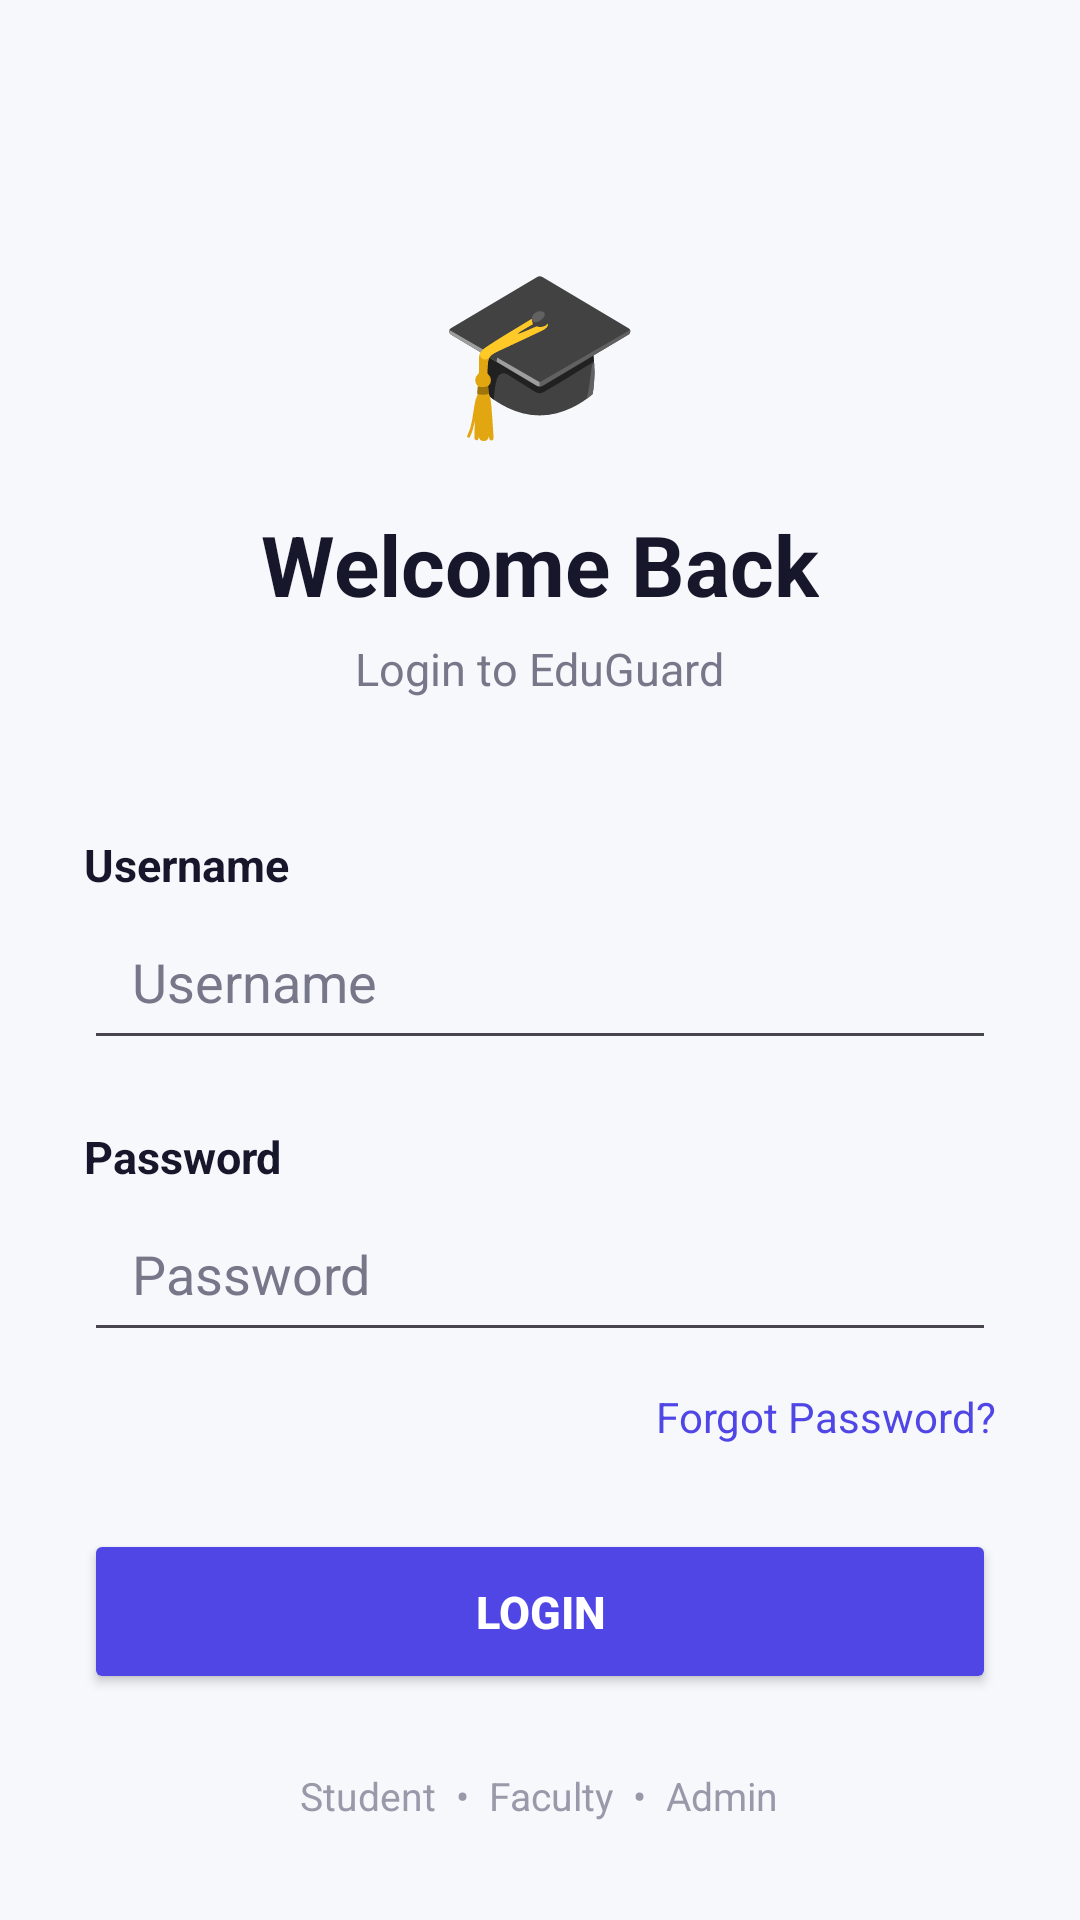

Write the Android layout XML for this screen, with the resource values it uses.
<!-- AndroidManifest.xml: application theme Theme.EduGaurd -->
<!-- res/layout/activity_login.xml -->
<?xml version="1.0" encoding="utf-8"?>
<ScrollView
    xmlns:android="http://schemas.android.com/apk/res/android"
    android:layout_width="match_parent"
    android:layout_height="match_parent"
    android:background="#F7F8FC"
    android:id="@+id/main">

    <LinearLayout
        android:layout_width="match_parent"
        android:layout_height="wrap_content"
        android:orientation="vertical"
        android:padding="28dp">

        

        <TextView
            android:layout_width="wrap_content"
            android:layout_height="wrap_content"
            android:layout_gravity="center_horizontal"
            android:layout_marginTop="50dp"
            android:text="🎓"
            android:textSize="55sp" />

        

        <TextView
            android:layout_width="wrap_content"
            android:layout_height="wrap_content"
            android:layout_gravity="center_horizontal"
            android:layout_marginTop="18dp"
            android:text="Welcome Back"
            android:textColor="#17172B"
            android:textSize="28sp"
            android:textStyle="bold" />

        <TextView
            android:layout_width="wrap_content"
            android:layout_height="wrap_content"
            android:layout_gravity="center_horizontal"
            android:layout_marginTop="6dp"
            android:text="Login to EduGuard"
            android:textColor="#77778A"
            android:textSize="15sp" />

        

        <TextView
            android:layout_width="wrap_content"
            android:layout_height="wrap_content"
            android:layout_marginTop="45dp"
            android:text="Username"
            android:textColor="#17172B"
            android:textSize="15sp"
            android:textStyle="bold" />

        <EditText
            android:id="@+id/etUsername"
            android:layout_width="match_parent"
            android:layout_height="55dp"
            android:hint="Username"
            android:textColor="#151528"
            android:textColorHint="#77778A"
            android:inputType="text"
            android:paddingStart="16dp"
            android:paddingEnd="16dp" />

        

        <TextView
            android:layout_width="wrap_content"
            android:layout_height="wrap_content"
            android:layout_marginTop="22dp"
            android:text="Password"
            android:textColor="#17172B"
            android:textSize="15sp"
            android:textStyle="bold" />

        <EditText
            android:id="@+id/etPassword"
            android:layout_width="match_parent"
            android:layout_height="55dp"
            android:hint="Password"
            android:textColor="#151528"
            android:textColorHint="#77778A"
            android:inputType="textPassword"
            android:paddingStart="16dp"
            android:paddingEnd="16dp" />

        

        <TextView
            android:id="@+id/tvForgotPassword"
            android:layout_width="wrap_content"
            android:layout_height="wrap_content"
            android:layout_gravity="end"
            android:layout_marginTop="12dp"
            android:text="Forgot Password?"
            android:textColor="#4F46E5"
            android:textSize="14sp" />

        

        <Button
            android:id="@+id/btnLogin"
            android:layout_width="match_parent"
            android:layout_height="55dp"
            android:layout_marginTop="28dp"
            android:backgroundTint="#4F46E5"
            android:text="LOGIN"
            android:textColor="#FFFFFF"
            android:textSize="15sp"
            android:textStyle="bold" />

        

        <TextView
            android:layout_width="wrap_content"
            android:layout_height="wrap_content"
            android:layout_gravity="center_horizontal"
            android:layout_marginTop="25dp"
            android:text="Student  •  Faculty  •  Admin"
            android:textColor="#9999AA"
            android:textSize="13sp" />

    </LinearLayout>

</ScrollView>
<!-- resources referenced by this layout -->
<resources>
  <style name="Theme.EduGaurd" parent="Base.Theme.EduGaurd" />
  <style name="Base.Theme.EduGaurd" parent="Theme.Material3.DayNight.NoActionBar">
          
          
      </style>
</resources>
